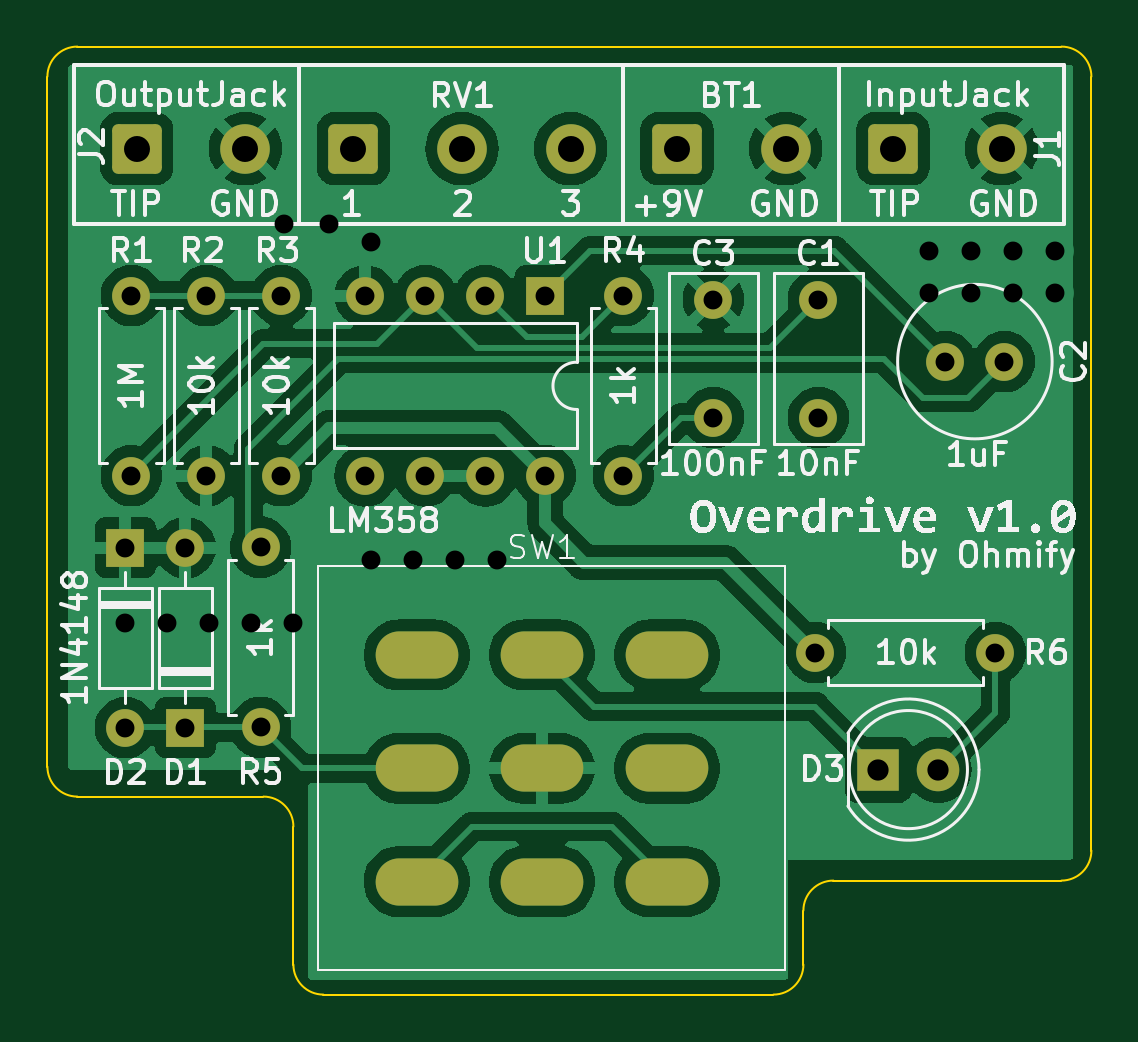
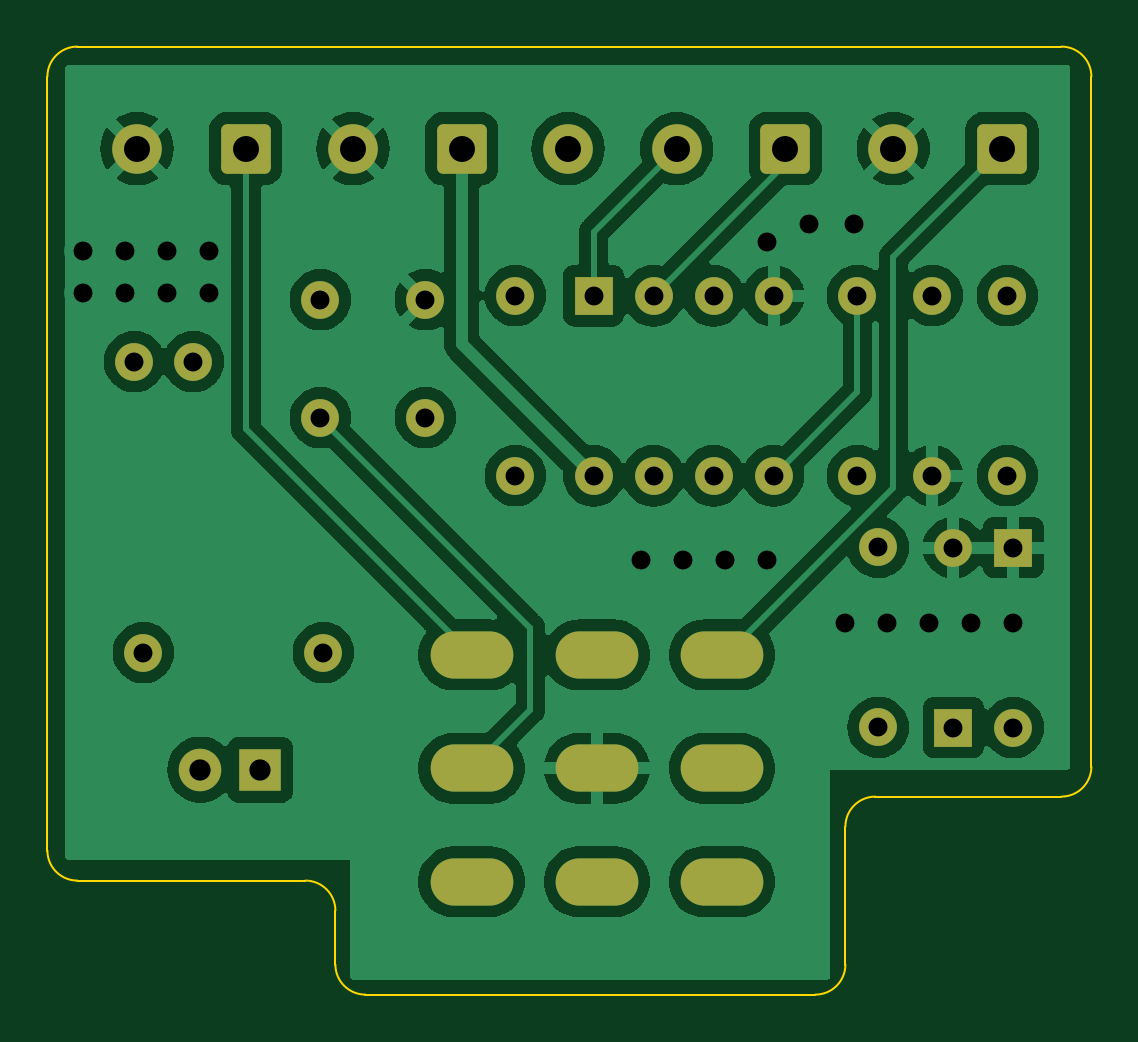
Circuit board: 11 layer files. Board 44.2 x 40.1 mm.
- bottom_copper: ohmify-overdrive-B_Cu.gbr (92866 bytes)
- bottom_mask: ohmify-overdrive-B_Mask.gbr (3037 bytes)
- paste: ohmify-overdrive-B_Paste.gbr (459 bytes)
- bottom_silk: ohmify-overdrive-B_Silkscreen.gbr (460 bytes)
- outline: ohmify-overdrive-Edge_Cuts.gbr (1525 bytes)
- top_copper: ohmify-overdrive-F_Cu.gbr (95179 bytes)
- top_mask: ohmify-overdrive-F_Mask.gbr (3037 bytes)
- paste: ohmify-overdrive-F_Paste.gbr (459 bytes)
- top_silk: ohmify-overdrive-F_Silkscreen.gbr (112312 bytes)
- drill: ohmify-overdrive-NPTH.drl (268 bytes)
- drill: ohmify-overdrive-PTH.drl (1838 bytes)

=== bottom_copper: ohmify-overdrive-B_Cu.gbr (92866 bytes, source omitted) ===
=== bottom_mask: ohmify-overdrive-B_Mask.gbr ===
%TF.GenerationSoftware,KiCad,Pcbnew,7.0.9*%
%TF.CreationDate,2023-11-29T23:55:16+08:00*%
%TF.ProjectId,ohmify-overdrive,6f686d69-6679-42d6-9f76-657264726976,rev?*%
%TF.SameCoordinates,Original*%
%TF.FileFunction,Soldermask,Bot*%
%TF.FilePolarity,Negative*%
%FSLAX46Y46*%
G04 Gerber Fmt 4.6, Leading zero omitted, Abs format (unit mm)*
G04 Created by KiCad (PCBNEW 7.0.9) date 2023-11-29 23:55:16*
%MOMM*%
%LPD*%
G01*
G04 APERTURE LIST*
G04 Aperture macros list*
%AMRoundRect*
0 Rectangle with rounded corners*
0 $1 Rounding radius*
0 $2 $3 $4 $5 $6 $7 $8 $9 X,Y pos of 4 corners*
0 Add a 4 corners polygon primitive as box body*
4,1,4,$2,$3,$4,$5,$6,$7,$8,$9,$2,$3,0*
0 Add four circle primitives for the rounded corners*
1,1,$1+$1,$2,$3*
1,1,$1+$1,$4,$5*
1,1,$1+$1,$6,$7*
1,1,$1+$1,$8,$9*
0 Add four rect primitives between the rounded corners*
20,1,$1+$1,$2,$3,$4,$5,0*
20,1,$1+$1,$4,$5,$6,$7,0*
20,1,$1+$1,$6,$7,$8,$9,0*
20,1,$1+$1,$8,$9,$2,$3,0*%
G04 Aperture macros list end*
%ADD10R,1.600000X1.600000*%
%ADD11O,1.600000X1.600000*%
%ADD12C,1.600000*%
%ADD13O,3.500000X2.000000*%
%ADD14R,1.800000X1.800000*%
%ADD15C,1.800000*%
%ADD16C,2.100000*%
%ADD17RoundRect,0.250001X-0.799999X-0.799999X0.799999X-0.799999X0.799999X0.799999X-0.799999X0.799999X0*%
G04 APERTURE END LIST*
D10*
%TO.C,U1*%
X156708000Y-111389000D03*
D11*
X154168000Y-111389000D03*
X151628000Y-111389000D03*
X149088000Y-111389000D03*
X149088000Y-119009000D03*
X151628000Y-119009000D03*
X154168000Y-119009000D03*
X156708000Y-119009000D03*
%TD*%
D12*
%TO.C,C3*%
X163830000Y-111546000D03*
X163830000Y-116546000D03*
%TD*%
D10*
%TO.C,D2*%
X138938000Y-122047000D03*
D11*
X138938000Y-129667000D03*
%TD*%
D12*
%TO.C,R3*%
X145542000Y-118999000D03*
D11*
X145542000Y-111379000D03*
%TD*%
D10*
%TO.C,D1*%
X141478000Y-129667000D03*
D11*
X141478000Y-122047000D03*
%TD*%
D12*
%TO.C,R5*%
X144663000Y-122037000D03*
D11*
X144663000Y-129657000D03*
%TD*%
D12*
%TO.C,R1*%
X139192000Y-111379000D03*
D11*
X139192000Y-118999000D03*
%TD*%
D13*
%TO.C,SW1*%
X151272000Y-126591000D03*
X151272000Y-131391000D03*
X151272000Y-136191000D03*
X156572000Y-126591000D03*
X156572000Y-131391000D03*
X156572000Y-136191000D03*
X161872000Y-126591000D03*
X161872000Y-131391000D03*
X161872000Y-136191000D03*
%TD*%
D14*
%TO.C,D3*%
X170815000Y-131445000D03*
D15*
X173355000Y-131445000D03*
%TD*%
D12*
%TO.C,C2*%
X173649000Y-114173000D03*
X176149000Y-114173000D03*
%TD*%
D16*
%TO.C,J1*%
X176036000Y-105156000D03*
D17*
X171436000Y-105156000D03*
%TD*%
%TO.C,BT1*%
X162292000Y-105156000D03*
D16*
X166892000Y-105156000D03*
%TD*%
%TO.C,J2*%
X144018000Y-105156000D03*
D17*
X139418000Y-105156000D03*
%TD*%
D12*
%TO.C,R2*%
X142367000Y-111379000D03*
D11*
X142367000Y-118999000D03*
%TD*%
D12*
%TO.C,C1*%
X168275000Y-116546000D03*
X168275000Y-111546000D03*
%TD*%
%TO.C,R4*%
X160020000Y-111379000D03*
D11*
X160020000Y-118999000D03*
%TD*%
D12*
%TO.C,R6*%
X175768000Y-126492000D03*
D11*
X168148000Y-126492000D03*
%TD*%
D17*
%TO.C,RV1*%
X148590000Y-105156000D03*
D16*
X153190000Y-105156000D03*
X157790000Y-105156000D03*
%TD*%
M02*

=== paste: ohmify-overdrive-B_Paste.gbr ===
%TF.GenerationSoftware,KiCad,Pcbnew,7.0.9*%
%TF.CreationDate,2023-11-29T23:55:16+08:00*%
%TF.ProjectId,ohmify-overdrive,6f686d69-6679-42d6-9f76-657264726976,rev?*%
%TF.SameCoordinates,Original*%
%TF.FileFunction,Paste,Bot*%
%TF.FilePolarity,Positive*%
%FSLAX46Y46*%
G04 Gerber Fmt 4.6, Leading zero omitted, Abs format (unit mm)*
G04 Created by KiCad (PCBNEW 7.0.9) date 2023-11-29 23:55:16*
%MOMM*%
%LPD*%
G01*
G04 APERTURE LIST*
G04 APERTURE END LIST*
M02*

=== bottom_silk: ohmify-overdrive-B_Silkscreen.gbr ===
%TF.GenerationSoftware,KiCad,Pcbnew,7.0.9*%
%TF.CreationDate,2023-11-29T23:55:16+08:00*%
%TF.ProjectId,ohmify-overdrive,6f686d69-6679-42d6-9f76-657264726976,rev?*%
%TF.SameCoordinates,Original*%
%TF.FileFunction,Legend,Bot*%
%TF.FilePolarity,Positive*%
%FSLAX46Y46*%
G04 Gerber Fmt 4.6, Leading zero omitted, Abs format (unit mm)*
G04 Created by KiCad (PCBNEW 7.0.9) date 2023-11-29 23:55:16*
%MOMM*%
%LPD*%
G01*
G04 APERTURE LIST*
G04 APERTURE END LIST*
M02*

=== outline: ohmify-overdrive-Edge_Cuts.gbr ===
%TF.GenerationSoftware,KiCad,Pcbnew,7.0.9*%
%TF.CreationDate,2023-11-29T23:55:16+08:00*%
%TF.ProjectId,ohmify-overdrive,6f686d69-6679-42d6-9f76-657264726976,rev?*%
%TF.SameCoordinates,Original*%
%TF.FileFunction,Profile,NP*%
%FSLAX46Y46*%
G04 Gerber Fmt 4.6, Leading zero omitted, Abs format (unit mm)*
G04 Created by KiCad (PCBNEW 7.0.9) date 2023-11-29 23:55:16*
%MOMM*%
%LPD*%
G01*
G04 APERTURE LIST*
%TA.AperFunction,Profile*%
%ADD10C,0.100000*%
%TD*%
G04 APERTURE END LIST*
D10*
X167640000Y-139700000D02*
X167640000Y-137414000D01*
X146050000Y-133858000D02*
G75*
G03*
X144780000Y-132588000I-1270000J0D01*
G01*
X135636000Y-131318000D02*
G75*
G03*
X136906000Y-132588000I1270000J0D01*
G01*
X179832000Y-102108000D02*
X179832000Y-134874000D01*
X136906000Y-100838000D02*
X178562000Y-100838000D01*
X168910000Y-136144000D02*
X178562000Y-136144000D01*
X136906000Y-100838000D02*
G75*
G03*
X135636000Y-102108000I0J-1270000D01*
G01*
X178562000Y-136144000D02*
G75*
G03*
X179832000Y-134874000I0J1270000D01*
G01*
X179832000Y-102108000D02*
G75*
G03*
X178562000Y-100838000I-1270000J0D01*
G01*
X166370000Y-140970000D02*
X147320000Y-140970000D01*
X136906000Y-132588000D02*
X144780000Y-132588000D01*
X166370000Y-140970000D02*
G75*
G03*
X167640000Y-139700000I0J1270000D01*
G01*
X146050000Y-139700000D02*
G75*
G03*
X147320000Y-140970000I1270000J0D01*
G01*
X135636000Y-131318000D02*
X135636000Y-102108000D01*
X146050000Y-133858000D02*
X146050000Y-139700000D01*
X168910000Y-136144000D02*
G75*
G03*
X167640000Y-137414000I0J-1270000D01*
G01*
M02*

=== top_copper: ohmify-overdrive-F_Cu.gbr (95179 bytes, source omitted) ===
=== top_mask: ohmify-overdrive-F_Mask.gbr ===
%TF.GenerationSoftware,KiCad,Pcbnew,7.0.9*%
%TF.CreationDate,2023-11-29T23:55:16+08:00*%
%TF.ProjectId,ohmify-overdrive,6f686d69-6679-42d6-9f76-657264726976,rev?*%
%TF.SameCoordinates,Original*%
%TF.FileFunction,Soldermask,Top*%
%TF.FilePolarity,Negative*%
%FSLAX46Y46*%
G04 Gerber Fmt 4.6, Leading zero omitted, Abs format (unit mm)*
G04 Created by KiCad (PCBNEW 7.0.9) date 2023-11-29 23:55:16*
%MOMM*%
%LPD*%
G01*
G04 APERTURE LIST*
G04 Aperture macros list*
%AMRoundRect*
0 Rectangle with rounded corners*
0 $1 Rounding radius*
0 $2 $3 $4 $5 $6 $7 $8 $9 X,Y pos of 4 corners*
0 Add a 4 corners polygon primitive as box body*
4,1,4,$2,$3,$4,$5,$6,$7,$8,$9,$2,$3,0*
0 Add four circle primitives for the rounded corners*
1,1,$1+$1,$2,$3*
1,1,$1+$1,$4,$5*
1,1,$1+$1,$6,$7*
1,1,$1+$1,$8,$9*
0 Add four rect primitives between the rounded corners*
20,1,$1+$1,$2,$3,$4,$5,0*
20,1,$1+$1,$4,$5,$6,$7,0*
20,1,$1+$1,$6,$7,$8,$9,0*
20,1,$1+$1,$8,$9,$2,$3,0*%
G04 Aperture macros list end*
%ADD10R,1.600000X1.600000*%
%ADD11O,1.600000X1.600000*%
%ADD12C,1.600000*%
%ADD13O,3.500000X2.000000*%
%ADD14R,1.800000X1.800000*%
%ADD15C,1.800000*%
%ADD16C,2.100000*%
%ADD17RoundRect,0.250001X-0.799999X-0.799999X0.799999X-0.799999X0.799999X0.799999X-0.799999X0.799999X0*%
G04 APERTURE END LIST*
D10*
%TO.C,U1*%
X156708000Y-111389000D03*
D11*
X154168000Y-111389000D03*
X151628000Y-111389000D03*
X149088000Y-111389000D03*
X149088000Y-119009000D03*
X151628000Y-119009000D03*
X154168000Y-119009000D03*
X156708000Y-119009000D03*
%TD*%
D12*
%TO.C,C3*%
X163830000Y-111546000D03*
X163830000Y-116546000D03*
%TD*%
D10*
%TO.C,D2*%
X138938000Y-122047000D03*
D11*
X138938000Y-129667000D03*
%TD*%
D12*
%TO.C,R3*%
X145542000Y-118999000D03*
D11*
X145542000Y-111379000D03*
%TD*%
D10*
%TO.C,D1*%
X141478000Y-129667000D03*
D11*
X141478000Y-122047000D03*
%TD*%
D12*
%TO.C,R5*%
X144663000Y-122037000D03*
D11*
X144663000Y-129657000D03*
%TD*%
D12*
%TO.C,R1*%
X139192000Y-111379000D03*
D11*
X139192000Y-118999000D03*
%TD*%
D13*
%TO.C,SW1*%
X151272000Y-126591000D03*
X151272000Y-131391000D03*
X151272000Y-136191000D03*
X156572000Y-126591000D03*
X156572000Y-131391000D03*
X156572000Y-136191000D03*
X161872000Y-126591000D03*
X161872000Y-131391000D03*
X161872000Y-136191000D03*
%TD*%
D14*
%TO.C,D3*%
X170815000Y-131445000D03*
D15*
X173355000Y-131445000D03*
%TD*%
D12*
%TO.C,C2*%
X173649000Y-114173000D03*
X176149000Y-114173000D03*
%TD*%
D16*
%TO.C,J1*%
X176036000Y-105156000D03*
D17*
X171436000Y-105156000D03*
%TD*%
%TO.C,BT1*%
X162292000Y-105156000D03*
D16*
X166892000Y-105156000D03*
%TD*%
%TO.C,J2*%
X144018000Y-105156000D03*
D17*
X139418000Y-105156000D03*
%TD*%
D12*
%TO.C,R2*%
X142367000Y-111379000D03*
D11*
X142367000Y-118999000D03*
%TD*%
D12*
%TO.C,C1*%
X168275000Y-116546000D03*
X168275000Y-111546000D03*
%TD*%
%TO.C,R4*%
X160020000Y-111379000D03*
D11*
X160020000Y-118999000D03*
%TD*%
D12*
%TO.C,R6*%
X175768000Y-126492000D03*
D11*
X168148000Y-126492000D03*
%TD*%
D17*
%TO.C,RV1*%
X148590000Y-105156000D03*
D16*
X153190000Y-105156000D03*
X157790000Y-105156000D03*
%TD*%
M02*

=== paste: ohmify-overdrive-F_Paste.gbr ===
%TF.GenerationSoftware,KiCad,Pcbnew,7.0.9*%
%TF.CreationDate,2023-11-29T23:55:16+08:00*%
%TF.ProjectId,ohmify-overdrive,6f686d69-6679-42d6-9f76-657264726976,rev?*%
%TF.SameCoordinates,Original*%
%TF.FileFunction,Paste,Top*%
%TF.FilePolarity,Positive*%
%FSLAX46Y46*%
G04 Gerber Fmt 4.6, Leading zero omitted, Abs format (unit mm)*
G04 Created by KiCad (PCBNEW 7.0.9) date 2023-11-29 23:55:16*
%MOMM*%
%LPD*%
G01*
G04 APERTURE LIST*
G04 APERTURE END LIST*
M02*

=== top_silk: ohmify-overdrive-F_Silkscreen.gbr (112312 bytes, source omitted) ===
=== drill: ohmify-overdrive-NPTH.drl ===
M48
; DRILL file {KiCad 7.0.9} date Wed Nov 29 23:55:18 2023
; FORMAT={-:-/ absolute / inch / decimal}
; #@! TF.CreationDate,2023-11-29T23:55:18+08:00
; #@! TF.GenerationSoftware,Kicad,Pcbnew,7.0.9
; #@! TF.FileFunction,NonPlated,1,2,NPTH
FMAT,2
INCH
%
G90
G05
T0
M30

=== drill: ohmify-overdrive-PTH.drl ===
M48
; DRILL file {KiCad 7.0.9} date Wed Nov 29 23:55:18 2023
; FORMAT={-:-/ absolute / inch / decimal}
; #@! TF.CreationDate,2023-11-29T23:55:18+08:00
; #@! TF.GenerationSoftware,Kicad,Pcbnew,7.0.9
; #@! TF.FileFunction,Plated,1,2,PTH
FMAT,2
INCH
; #@! TA.AperFunction,Plated,PTH,ViaDrill
T1C0.0315
; #@! TA.AperFunction,Plated,PTH,ComponentDrill
T2C0.0315
; #@! TA.AperFunction,Plated,PTH,ComponentDrill
T3C0.0354
; #@! TA.AperFunction,Plated,PTH,ComponentDrill
T4C0.0394
; #@! TA.AperFunction,Plated,PTH,ComponentDrill
T5C0.0433
%
G90
G05
T1
X5.47Y-4.93
X5.54Y-4.93
X5.61Y-4.93
X5.68Y-4.93
X5.735Y-4.265
X5.75Y-4.93
X5.81Y-4.265
X5.88Y-4.295
X5.88Y-4.825
X5.95Y-4.825
X6.02Y-4.825
X6.09Y-4.825
X6.81Y-4.31
X6.81Y-4.38
X6.88Y-4.31
X6.88Y-4.38
X6.95Y-4.31
X6.95Y-4.38
X7.02Y-4.31
X7.02Y-4.38
T2
X5.47Y-4.805
X5.47Y-5.105
X5.48Y-4.385
X5.48Y-4.685
X5.57Y-4.805
X5.57Y-5.105
X5.605Y-4.385
X5.605Y-4.685
X5.6954Y-4.8046
X5.6954Y-5.1046
X5.73Y-4.385
X5.73Y-4.685
X5.8696Y-4.3854
X5.8696Y-4.6854
X5.9696Y-4.3854
X5.9696Y-4.6854
X6.0696Y-4.3854
X6.0696Y-4.6854
X6.1696Y-4.3854
X6.1696Y-4.6854
X6.3Y-4.385
X6.3Y-4.685
X6.45Y-4.3916
X6.45Y-4.5884
X6.62Y-4.98
X6.625Y-4.3916
X6.625Y-4.5884
X6.8366Y-4.495
X6.92Y-4.98
X6.935Y-4.495
T3
X6.725Y-5.175
X6.825Y-5.175
T5
X5.4889Y-4.14
X5.67Y-4.14
X5.85Y-4.14
X6.0311Y-4.14
X6.2122Y-4.14
X6.3894Y-4.14
X6.5706Y-4.14
X6.7494Y-4.14
X6.9306Y-4.14
T4
G00X5.9261Y-4.9839
M15
G01X5.9851Y-4.9839
M16
G05
G00X5.9261Y-5.1729
M15
G01X5.9851Y-5.1729
M16
G05
G00X5.9261Y-5.3619
M15
G01X5.9851Y-5.3619
M16
G05
G00X6.1347Y-4.9839
M15
G01X6.1938Y-4.9839
M16
G05
G00X6.1347Y-5.1729
M15
G01X6.1938Y-5.1729
M16
G05
G00X6.1347Y-5.3619
M15
G01X6.1938Y-5.3619
M16
G05
G00X6.3434Y-4.9839
M15
G01X6.4024Y-4.9839
M16
G05
G00X6.3434Y-5.1729
M15
G01X6.4024Y-5.1729
M16
G05
G00X6.3434Y-5.3619
M15
G01X6.4024Y-5.3619
M16
G05
T0
M30

